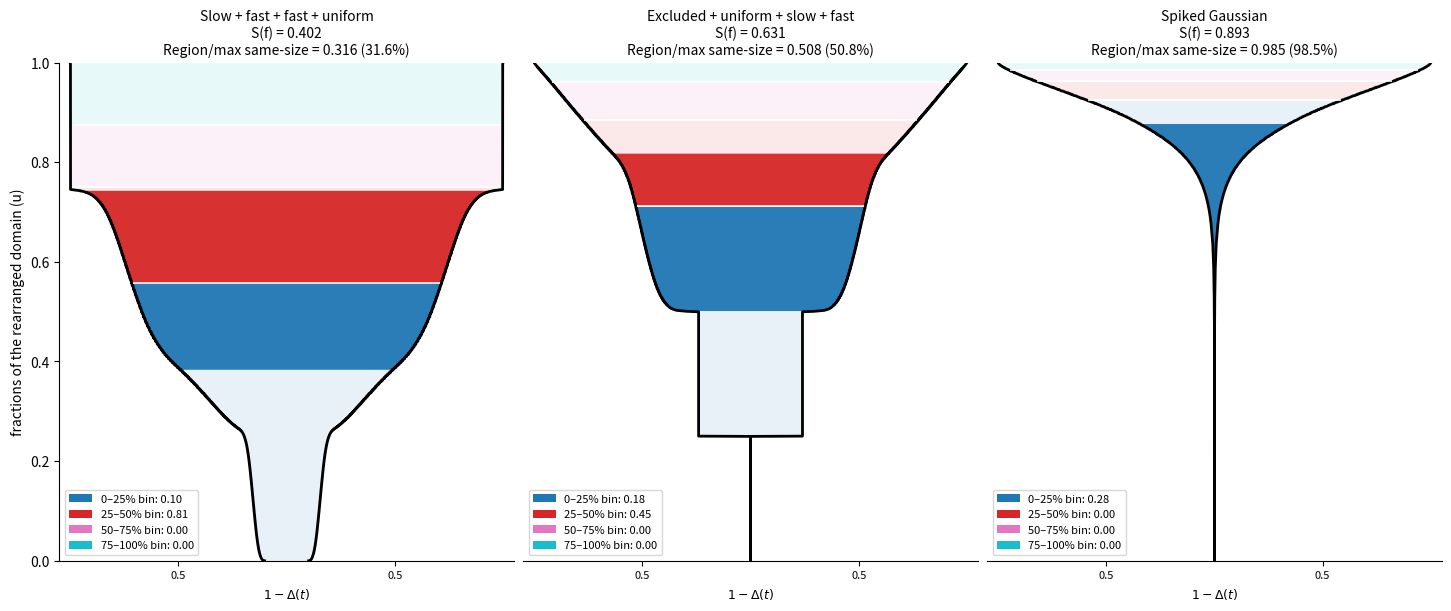

Source code (Python):
import numpy as np
import math
import matplotlib.pyplot as plt
import matplotlib.colors as mcolors
from matplotlib.patches import Patch

# === 1a. Midpoint grid sampler ===
def midpoint_discretize(pdf, bounds, bins, normalize=False, return_coords=False):

    bounds = np.array(bounds, dtype=float)
    dims = bounds.shape[0]
    if np.isscalar(bins):
        bins = [int(bins)] * dims
    bins = np.array(bins, dtype=int)

    # Step sizes for each dimension
    widths = (bounds[:, 1] - bounds[:, 0]) / bins

    # Midpoint coordinates for each axis
    coords = [
        bounds[i, 0] + (np.arange(bins[i]) + 0.5) * widths[i]
        for i in range(dims)
    ]

    # Cartesian product of midpoints
    grids = np.meshgrid(*coords, indexing="ij")
    pts = np.stack([g.ravel() for g in grids], axis=-1)

    # Check list of PDFs or single PDF
    if callable(pdf):
        pdfs = [pdf]
        single = True
    elif isinstance(pdf, (list, tuple)):
        pdfs = pdf
        single = False
    else:
        raise TypeError("pdf must be a callable or list of callables")

    results = []
    for f in pdfs:
        try:
            dvals = f(pts) if dims > 1 else f(pts.ravel())
        except Exception:
            dvals = np.zeros(pts.shape[0], dtype=float)  # return zeros if failure

        dvals = np.asarray(dvals, float)

        # Handle NaN → 0, -inf → 0, +inf → large finite number
        nan_mask = np.isnan(dvals)
        neg_inf_mask = dvals == -np.inf
        pos_inf_mask = dvals == np.inf

        if np.any(pos_inf_mask):
            finite_mask = np.isfinite(dvals)
            if np.any(finite_mask):
                max_finite = np.max(dvals[finite_mask])
                replacement_value = max_finite * 1e6
            else:
                replacement_value = 1e6
            dvals[pos_inf_mask] = replacement_value

        dvals[nan_mask | neg_inf_mask] = 0.0

        # Clip negatives
        dvals = np.clip(dvals, 0, None)

        if normalize:
            # --- Normalization ---
            cell_volume = np.prod(widths)
            total_mass = np.sum(dvals) * cell_volume
            if total_mass <= 0:
                raise ValueError("PDF has zero total mass over the given bounds.")
            dvals /= total_mass

        results.append(dvals.ravel())

    if single:
        if return_coords:
            return results[0], coords
        return results[0]
    else:
        if return_coords:
            return results, coords
        return results

# === 2. Multidimensional sharpness calculator ===
def sharpness_multi(dvals, mode="simplified", plot_data=False):
    dvals = np.asarray(dvals, float).ravel()
    N = dvals.size
    L = 1.0 / dvals.mean()  # infer total domain volume
    v = L / N               # volume per cell
    d_sorted = np.sort(dvals)

    if mode == "simplified":
        weights = np.arange(N, dtype=float) + 0.5
        t = weights * v
        integral = v * np.dot(d_sorted, t)
        score = (2.0 / L) * integral - 1.0
        if plot_data:
            return score, t, t * d_sorted
        return score

    elif mode == "ml":
        idx = np.arange(N, dtype=float)
        t = idx * v
        m = np.cumsum(d_sorted[::-1])[::-1] * v
        dL = d_sorted * (L - t)
        score = (m[:-1] - dL[:-1]).sum() / N
        if plot_data:
            return score, t, m, dL
        return score

    elif mode == "gini":
        cum_mass = np.concatenate([[0], np.cumsum(d_sorted) * v])
        lorenz_area = np.sum((cum_mass[:-1] + cum_mass[1:]) / 2) * (1 / N)
        score = 1.0 - 2.0 * lorenz_area
        if plot_data:
            u = np.linspace(0, 1, N+1)
            return score, u, cum_mass
        return score

    else:
        raise ValueError("mode must be 'simplified', 'ml', or 'gini'")


# ============================================================
# PDFs on [0,2]^3, so |Omega| = 8
# ============================================================
bounds8 = [(0.0, 2.0), (0.0, 2.0), (0.0, 2.0)]
L = 8.0

def local_coords(pts):
    pts = np.atleast_2d(pts)
    x, y, z = pts[:, 0], pts[:, 1], pts[:, 2]

    q1 = (x < 1.0) & (y < 1.0)
    q2 = (x >= 1.0) & (y < 1.0)
    q3 = (x < 1.0) & (y >= 1.0)
    q4 = (x >= 1.0) & (y >= 1.0)

    u = np.where(x < 1.0, x, x - 1.0)
    v = np.where(y < 1.0, y, y - 1.0)
    w = z / 2.0
    s = (u + v + w) / 3.0
    return s, q1, q2, q3, q4

def exp_shape_mean1(s, alpha):
    if abs(alpha) < 1e-12:
        return np.ones_like(s)
    mean = (3.0 * (np.exp(alpha / 3.0) - 1.0) / alpha) ** 3
    return np.exp(alpha * s) / mean

def pdf_smooth_quadrants_2(pts):
    pts = np.atleast_2d(pts)
    s, q1, q2, q3, q4 = local_coords(pts)
    out = np.zeros(pts.shape[0], dtype=float)
    out[q1] = (0.04 / 2.0) * exp_shape_mean1(s[q1], alpha=0.9)
    out[q2] = (0.18 / 2.0) * exp_shape_mean1(s[q2], alpha=3.5)
    out[q3] = (0.28 / 2.0) * exp_shape_mean1(s[q3], alpha=1.1)
    out[q4] = (0.50 / 2.0)
    return out

def pdf_smooth_quadrants_3(pts):
    pts = np.atleast_2d(pts)
    s, q1, q2, q3, q4 = local_coords(pts)
    out = np.zeros(pts.shape[0], dtype=float)
    out[q1] = 0.0
    out[q2] = (0.08 / 2.0)
    out[q3] = (0.22 / 2.0) * exp_shape_mean1(s[q3], alpha=1.1)
    out[q4] = (0.70 / 2.0) * exp_shape_mean1(s[q4], alpha=4.0)
    return out

def _gaussian_box_norm(mu, sigma, a=0.0, b=2.0):
    total = 1.0
    for m, s in zip(mu, sigma):
        z1 = (a - m) / (math.sqrt(2.0) * s)
        z2 = (b - m) / (math.sqrt(2.0) * s)
        total *= s * math.sqrt(math.pi / 2.0) * (math.erf(z2) - math.erf(z1))
    return total

def pdf_spiked_gaussian(pts, mu=(1.65, 1.35, 1.55), sigma=(0.30, 0.30, 0.30)):
    pts = np.atleast_2d(pts)
    mu = np.asarray(mu, dtype=float)[None, :]
    sigma = np.asarray(sigma, dtype=float)[None, :]
    z = np.exp(-0.5 * np.sum(((pts - mu) / sigma) ** 2, axis=1))
    Z = _gaussian_box_norm(mu.ravel(), sigma.ravel(), a=0.0, b=2.0)
    return z / Z


# Local_contribution_y_grid
def plot_local_contribution_y_grid(
    pdfs,
    region_bounds,
    bounds=None,
    bins=None,
    normalize=False,
    compress_y=True,
    mass_bins=5,
    show_region_arrows=False,
    per_row=3,
    titles=None,
    figsize_per_panel=(4.8, 6.0),
    return_results=False,
    zoom_y=0.0,
):
    """
    Plot local_contribution_y overlays for one or many PDFs / (dvals, coords) tuples.
    
    NOTE: Requires sharpness_multi.py !

    Parameters
    ----------
    pdfs : callable, tuple, or list
        A single callable PDF, a single (dvals, coords) tuple, or a list of them.
        List elements may also be ("title", pdf_obj) pairs.
    region_bounds : tuple of tuples
        Region in the original domain, e.g. ((x_min, x_max), (y_min, y_max), ...).
    bounds : list of tuples, optional
        Required for callable PDFs.
    bins : int or list, optional
        Required for callable PDFs.
    normalize : bool, optional
        Normalize callable/tuple input to total mass 1.
    compress_y : bool, optional
        If True, plot y-axis as fractions of the rearranged domain [0,1].
    mass_bins : int, optional
        Number of cumulative-mass bins, must be between 1 and 10.
    show_region_arrows : bool, optional
        Kept for backward compatibility; not used in this version.
    per_row : int, optional
        Number of panels per row.
    titles : list of str, optional
        Optional titles, same length as the number of PDFs.
    figsize_per_panel : tuple, optional
        Size per panel as (width, height).
    return_results : bool, optional
        If True, return a list of per-panel result dictionaries.
    zoom_y : float, default=0.0
        Fraction of the rearranged domain from which to begin visualization.
        If 0.0, no zoom is applied. If nonzero, must be between
        0.000001 and 0.999999. The visible portion is stretched to the
        full plot height.

    Returns
    -------
    list of dict, optional
        Returned only if return_results=True.
    """

    if not (1 <= int(mass_bins) <= 10):
        raise ValueError("mass_bins must be an integer between 1 and 10.")
    if per_row < 1:
        raise ValueError("per_row must be at least 1.")
    if zoom_y != 0.0:
        if not (0.000001 <= zoom_y <= 0.999999):
            raise ValueError(
                "zoom must be 0.0 (no zoom) or between 0.000001 and 0.999999."
            )

    def _infer_grid_widths_and_measure(coords):
        widths = []
        spans = []
        for c in coords:
            c = np.asarray(c, float)
            if c.size >= 2:
                w = float(np.median(np.diff(c)))
                span = (c[-1] - c[0]) + w
            else:
                w = 1.0
                span = 1.0
            widths.append(w)
            spans.append(span)
        widths = np.asarray(widths, float)
        return widths, float(np.prod(widths)), float(np.prod(spans))

    def _lighten_color(color, frac=0.82):
        rgb = np.array(mcolors.to_rgb(color))
        return tuple((1.0 - frac) * rgb + frac * np.ones(3))

    def _resample_for_plot(t, w, max_points=2000):
        t = np.asarray(t)
        w = np.asarray(w)
        if len(t) <= max_points:
            return t, w
        t_new = np.linspace(t[0], t[-1], max_points)
        w_new = np.interp(t_new, t, w)
        return t_new, w_new

    def _normalize_input_list(pdfs, titles):
        if callable(pdfs) or (
            isinstance(pdfs, tuple)
            and len(pdfs) == 2
            and not isinstance(pdfs[0], str)
        ):
            items = [pdfs]
        elif isinstance(pdfs, (list, tuple)):
            items = list(pdfs)
        else:
            raise TypeError("pdfs must be a callable, a (dvals, coords) tuple, or a list of them.")

        normalized_items = []
        for k, item in enumerate(items):
            if isinstance(item, tuple) and len(item) == 2 and isinstance(item[0], str):
                title, pdf_obj = item
            else:
                title = None
                pdf_obj = item
            normalized_items.append((title, pdf_obj))

        if titles is not None:
            if len(titles) != len(normalized_items):
                raise ValueError("titles must have the same length as the number of PDFs.")
            normalized_items = [(titles[i], normalized_items[i][1]) for i in range(len(normalized_items))]
        else:
            normalized_items = [
                (title if title is not None else f"PDF {i+1}", pdf_obj)
                for i, (title, pdf_obj) in enumerate(normalized_items)
            ]

        return normalized_items

    def _prepare_pdf(pdf_obj):
        if callable(pdf_obj):
            if bounds is None or bins is None:
                raise ValueError("bounds and bins are required for callable PDFs.")

            bounds_arr = np.array(bounds, dtype=float)
            dims = bounds_arr.shape[0]

            if np.isscalar(bins):
                bins_arr = np.array([int(bins)] * dims, dtype=int)
            else:
                bins_arr = np.array(bins, dtype=int)

            widths = (bounds_arr[:, 1] - bounds_arr[:, 0]) / bins_arr
            coords = [
                bounds_arr[i, 0] + (np.arange(bins_arr[i]) + 0.5) * widths[i]
                for i in range(dims)
            ]

            dvals = midpoint_discretize(pdf_obj, bounds, bins, normalize=False)
            dvals = np.asarray(dvals, float).ravel()

            coords = [np.asarray(c, float) for c in coords]
            domain_measure = float(np.prod(bounds_arr[:, 1] - bounds_arr[:, 0]))
            cell_volume = float(np.prod(widths))

            if normalize:
                total_mass = np.sum(dvals) * cell_volume
                if total_mass <= 0:
                    raise ValueError("PDF has zero total mass over the given bounds.")
                dvals = dvals / total_mass

        elif isinstance(pdf_obj, tuple) and len(pdf_obj) == 2:
            dvals, coords = pdf_obj
            dvals = np.asarray(dvals, float).ravel()

            if not isinstance(coords, list):
                raise ValueError("coords must be a list of arrays for tuple input.")
            coords = [np.asarray(c, float) for c in coords]

            expected_shape = tuple(len(c) for c in coords)
            if len(dvals) != np.prod(expected_shape):
                raise ValueError(
                    f"Shape mismatch: dvals length {len(dvals)} does not match "
                    f"the product of coords dimensions {np.prod(expected_shape)}"
                )

            _, cell_volume, domain_measure = _infer_grid_widths_and_measure(coords)

            if normalize:
                total_mass = np.sum(dvals) * cell_volume
                if total_mass <= 0:
                    raise ValueError("PDF has zero total mass over the given grid.")
                dvals = dvals / total_mass

        else:
            raise TypeError("Each PDF entry must be a callable or a (dvals, coords) tuple.")

        grids = np.meshgrid(*coords, indexing="ij")
        points = np.stack([g.ravel() for g in grids], axis=-1)

        dims = len(coords)
        if len(region_bounds) != dims:
            raise ValueError("region_bounds dimensionality does not match the PDF dimensionality.")

        N = dvals.size
        L = domain_measure if domain_measure > 0 else 1.0 / max(dvals.mean(), 1e-16)
        v = L / N

        d_sorted = np.sort(np.clip(dvals, 0, None))
        t_left = np.arange(N, dtype=float) * v
        t_mid = t_left + 0.5 * v

        m = np.cumsum(d_sorted[::-1])[::-1] * v
        dL = d_sorted * (L - t_left)
        delta = m - dL
        width = np.clip(1.0 - delta, 0.0, 1.0)
        score = float(np.sum(delta) / N)
        cum_mass_used = np.cumsum(d_sorted) * v

        mask = np.ones(len(points), dtype=bool)
        for i, (min_val, max_val) in enumerate(region_bounds):
            coord = coords[i]
            if not (
                np.min(coord) - 0.1 <= min_val <= np.max(coord) + 0.1
                and np.min(coord) - 0.1 <= max_val <= np.max(coord) + 0.1
            ):
                raise ValueError("Value(s) out of bounds")
            mask &= (points[:, i] >= min_val) & (points[:, i] <= max_val)

        region_indices = np.where(mask)[0]
        densities = dvals[region_indices]
        t_indices = np.searchsorted(d_sorted, densities, side="left")
        t_indices = np.clip(t_indices, 0, N - 1)

        contribution = float(np.sum(delta[t_indices]) / N)
        contribution_percentage = float((contribution / score) * 100) if score > 0 else 0.0

        all_t_indices = np.searchsorted(d_sorted, dvals, side="left")
        all_t_indices = np.clip(all_t_indices, 0, N - 1)
        all_cell_contrib = delta[all_t_indices] / N
        region_size = len(region_indices)

        if region_size > 0:
            max_contribution_same_size = float(np.sum(np.sort(all_cell_contrib)[-region_size:]))
        else:
            max_contribution_same_size = 0.0

        if max_contribution_same_size > 0:
            relative_to_max_same_size = contribution / max_contribution_same_size
        else:
            relative_to_max_same_size = 0.0

        def _mass_edge_t(p):
            if p <= 0:
                return 0.0
            if p >= 1:
                return L
            i = int(np.searchsorted(cum_mass_used, p, side="left"))
            i = min(i, N - 1)
            prev = 0.0 if i == 0 else cum_mass_used[i - 1]
            qi = d_sorted[i]
            if qi <= 0:
                return float(t_left[i])
            return float(t_left[i] + (p - prev) / qi)

        mass_edges = np.linspace(0.0, 1.0, mass_bins + 1)
        t_edges = np.array([_mass_edge_t(p) for p in mass_edges], dtype=float)
        cmap = plt.get_cmap("tab10", mass_bins)
        bin_colors = [cmap(i) for i in range(mass_bins)]

        ratios = np.zeros(mass_bins, dtype=float)
        t_lows = np.full(mass_bins, np.nan, dtype=float)
        t_highs = np.full(mass_bins, np.nan, dtype=float)

        zero_starts = np.full(mass_bins, np.nan, dtype=float)
        zero_ends = np.full(mass_bins, np.nan, dtype=float)

        # Visualization-only t locations:
        # spread repeated selected densities across their plateau in rearranged space
        t_selected_vis = np.full(len(densities), np.nan, dtype=float)
        assigned = np.zeros(len(densities), dtype=bool)

        top_density = float(d_sorted[-1])

        for k in range(len(densities)):
            if assigned[k]:
                continue

            dens0 = densities[k]
            same_mask = (~assigned) & np.isclose(densities, dens0, atol=1e-14, rtol=1e-12)
            same_idx = np.where(same_mask)[0]

            plateau_idx = np.where(np.isclose(d_sorted, dens0, atol=1e-14, rtol=1e-12))[0]

            if len(plateau_idx) == 0:
                t_selected_vis[same_idx] = t_mid[t_indices[same_idx]]
            elif len(plateau_idx) == 1:
                t_selected_vis[same_idx] = t_mid[plateau_idx[0]]
            else:
                n_sel = len(same_idx)

                # For a flat top plateau, place the selected segment at the top end.
                # Otherwise place it from the lower end of the plateau.
                if np.isclose(dens0, top_density, atol=1e-14, rtol=1e-12) and np.allclose(delta[plateau_idx], 0.0, atol=1e-12):
                    chosen = plateau_idx[max(0, len(plateau_idx) - n_sel):]
                else:
                    chosen = plateau_idx[:n_sel]

                if len(chosen) < n_sel:
                    chosen = np.pad(chosen, (0, n_sel - len(chosen)), mode="edge")

                t_selected_vis[same_idx] = t_mid[chosen[:n_sel]]

            assigned[same_idx] = True

        for i in range(mass_bins):
            if i < mass_bins - 1:
                mask_all = (t_mid >= t_edges[i]) & (t_mid < t_edges[i + 1])
                mask_sel_vis = (t_selected_vis >= t_edges[i]) & (t_selected_vis < t_edges[i + 1])
            else:
                mask_all = (t_mid >= t_edges[i]) & (t_mid <= t_edges[i + 1])
                mask_sel_vis = (t_selected_vis >= t_edges[i]) & (t_selected_vis <= t_edges[i + 1])

            total_bin_contrib = np.sum(delta[mask_all])

            if np.any(mask_sel_vis):
                sel_idx = t_indices[mask_sel_vis]
                sel_densities = densities[mask_sel_vis]
                sel_t_vis = t_selected_vis[mask_sel_vis]

                selected_bin_contrib = np.sum(delta[sel_idx])

                if total_bin_contrib > 0:
                    ratios[i] = selected_bin_contrib / total_bin_contrib
                else:
                    ratios[i] = 0.0

                zero_mask = np.isclose(sel_densities, 0.0, atol=1e-14, rtol=1e-12)
                if np.any(zero_mask):
                    zero_t = sel_t_vis[zero_mask]
                    zero_starts[i] = np.min(zero_t) - 0.5 * v
                    zero_ends[i] = np.max(zero_t) + 0.5 * v

                regular_mask = ~zero_mask
                if np.any(regular_mask):
                    regular_t = sel_t_vis[regular_mask]
                    t_lows[i] = np.min(regular_t) - 0.5 * v
                    t_highs[i] = np.max(regular_t) + 0.5 * v

        return {
            "coords": coords,
            "points": points,
            "dvals": dvals,
            "L": L,
            "v": v,
            "N": N,
            "t_mid": t_mid,
            "width": width,
            "delta": delta,
            "score": score,
            "contribution": contribution,
            "contribution_percentage": contribution_percentage,
            "max_contribution_same_size": max_contribution_same_size,
            "relative_to_max_same_size": relative_to_max_same_size,
            "t_edges": t_edges,
            "ratios": np.clip(ratios, 0.0, 1.0),
            "t_lows": t_lows,
            "t_highs": t_highs,
            "zero_starts": zero_starts,
            "zero_ends": zero_ends,
            "colors": bin_colors,
        }

    items = _normalize_input_list(pdfs, titles)
    n = len(items)
    ncols = min(per_row, n)
    nrows = int(np.ceil(n / ncols))

    fig, axes = plt.subplots(
        nrows,
        ncols,
        figsize=(figsize_per_panel[0] * ncols, figsize_per_panel[1] * nrows),
        sharey=True,
        constrained_layout=True,
    )
    axes = np.atleast_1d(axes).ravel()

    results = []

    for ax, (title, pdf_obj) in zip(axes, items):
        res = _prepare_pdf(pdf_obj)
        results.append({"title": title, **res})

        t_mid = res["t_mid"]
        width = res["width"]
        t_edges = res["t_edges"]
        ratios = res["ratios"]
        t_lows = res["t_lows"]
        t_highs = res["t_highs"]
        zero_starts = res["zero_starts"]
        zero_ends = res["zero_ends"]
        colors = res["colors"]
        L = res["L"]
        score = res["score"]

        frac = t_mid / L
        frac_edges = t_edges / L

        t_draw, width_draw = _resample_for_plot(t_mid, width, max_points=2000)

        if zoom_y == 0.0:
            y_draw = t_draw / L if compress_y else t_draw

            ax.plot(width_draw, y_draw, color="black", linewidth=2)
            ax.plot(-width_draw, y_draw, color="black", linewidth=2)

            # Base light mass bins
            for i in range(mass_bins):
                if i < mass_bins - 1:
                    mask_bin = (t_mid >= t_edges[i]) & (t_mid < t_edges[i + 1])
                else:
                    mask_bin = (t_mid >= t_edges[i]) & (t_mid <= t_edges[i + 1])

                if np.any(mask_bin):
                    t_bin = t_mid[mask_bin]
                    w_bin = width[mask_bin]
                    t_bin_draw, w_bin_draw = _resample_for_plot(t_bin, w_bin, max_points=500)

                    ax.fill_betweenx(
                        (t_bin_draw / L) if compress_y else t_bin_draw,
                        -w_bin_draw,
                        w_bin_draw,
                        color=_lighten_color(colors[i], frac=0.90),
                        alpha=1.0,
                        linewidth=0,
                    )

            # White separators
            for te in t_edges[1:-1]:
                w_te = np.interp(te, t_mid, width)
                y_te = te / L if compress_y else te
                ax.hlines(
                    y_te,
                    xmin=-0.99 * w_te,
                    xmax=0.99 * w_te,
                    color="white",
                    lw=1.2,
                    alpha=0.95,
                )

        else:
            frac_draw = t_draw / L
            visible_mask = frac_draw >= zoom_y
            if not np.any(visible_mask):
                ax.set_visible(False)
                continue

            frac_draw_vis = frac_draw[visible_mask]
            width_draw_vis = width_draw[visible_mask]
            y_draw = (frac_draw_vis - zoom_y) / (1.0 - zoom_y)

            ax.plot(width_draw_vis, y_draw, color="black", linewidth=2)
            ax.plot(-width_draw_vis, y_draw, color="black", linewidth=2)

            # Base light mass bins
            for i in range(mass_bins):
                edge_lo = frac_edges[i]
                edge_hi = frac_edges[i + 1]

                if edge_hi <= zoom_y:
                    continue

                mask_bin = (
                    (frac >= max(edge_lo, zoom_y)) &
                    (frac <= edge_hi)
                )

                if np.any(mask_bin):
                    frac_bin = frac[mask_bin]
                    w_bin = width[mask_bin]
                    y_bin = (frac_bin - zoom_y) / (1.0 - zoom_y)
                    y_bin_draw, w_bin_draw = _resample_for_plot(y_bin, w_bin, max_points=500)

                    ax.fill_betweenx(
                        y_bin_draw,
                        -w_bin_draw,
                        w_bin_draw,
                        color=_lighten_color(colors[i], frac=0.90),
                        alpha=1.0,
                        linewidth=0,
                    )

            # White separators
            for fe in frac_edges[1:-1]:
                if fe <= zoom_y:
                    continue
                ye_plot = (fe - zoom_y) / (1.0 - zoom_y)
                w_fe = np.interp(fe, frac, width)
                ax.hlines(
                    ye_plot,
                    xmin=-0.99 * w_fe,
                    xmax=0.99 * w_fe,
                    color="white",
                    lw=1.2,
                    alpha=0.95,
                )

        # Overlay
        extra_handles = []
        for i in range(mass_bins):
            base_color = colors[i]

            # Full-width fill from t_min to t_max
            if np.isfinite(t_lows[i]) and np.isfinite(t_highs[i]) and (t_highs[i] > t_lows[i]):
                if zoom_y == 0.0:
                    mask_span = ((t_mid + 0.5 * res["v"]) > t_lows[i]) & ((t_mid - 0.5 * res["v"]) < t_highs[i])

                    if np.any(mask_span):
                        t_span = t_mid[mask_span]
                        w_span = width[mask_span]
                        t_span_draw, w_span_draw = _resample_for_plot(t_span, w_span, max_points=500)

                        ax.fill_betweenx(
                            (t_span_draw / L) if compress_y else t_span_draw,
                            -w_span_draw,
                            w_span_draw,
                            color=base_color,
                            alpha=0.95,
                            linewidth=0,
                        )
                else:
                    span_lo = t_lows[i] / L
                    span_hi = t_highs[i] / L

                    if span_hi > zoom_y:
                        mask_span = (
                            (frac >= max(span_lo, zoom_y)) &
                            (frac <= span_hi)
                        )

                        if np.any(mask_span):
                            frac_span = frac[mask_span]
                            w_span = width[mask_span]
                            y_span = (frac_span - zoom_y) / (1.0 - zoom_y)
                            y_span_draw, w_span_draw = _resample_for_plot(y_span, w_span, max_points=500)

                            ax.fill_betweenx(
                                y_span_draw,
                                -w_span_draw,
                                w_span_draw,
                                color=base_color,
                                alpha=0.95,
                                linewidth=0,
                            )

            # Zero-density plateau -> center bar
            if np.isfinite(zero_starts[i]) and np.isfinite(zero_ends[i]) and (zero_ends[i] > zero_starts[i]):
                if zoom_y == 0.0:
                    ax.plot(
                        [0.0, 0.0],
                        (np.array([zero_starts[i], zero_ends[i]]) / L) if compress_y else np.array([zero_starts[i], zero_ends[i]]),
                        color=base_color,
                        linewidth=2.6,
                        solid_capstyle="butt",
                    )
                else:
                    z0 = zero_starts[i] / L
                    z1 = zero_ends[i] / L
                    if z1 > zoom_y:
                        z0_clip = max(z0, zoom_y)
                        y_zero = (np.array([z0_clip, z1]) - zoom_y) / (1.0 - zoom_y)
                        ax.plot(
                            [0.0, 0.0],
                            y_zero,
                            color=base_color,
                            linewidth=2.6,
                            solid_capstyle="butt",
                        )

            mass_start = 100 * i / mass_bins
            mass_end = 100 * (i + 1) / mass_bins
            extra_handles.append(
                Patch(
                    facecolor=base_color,
                    edgecolor="none",
                    label=f"{mass_start:.0f}–{mass_end:.0f}% bin: {ratios[i]:.2f}",
                )
            )

        ax.set_xlim(-1.05, 1.05)
        ax.set_ylim(0, 1.0 if (compress_y or zoom_y != 0.0) else L)

        if zoom_y == 0.0:
            ax.set_title(
                f"{title}\nS(f) = {score:.3f}\nRegion/max same-size = {res['relative_to_max_same_size']:.3f} ({100 * res['relative_to_max_same_size']:.1f}%)",
                fontsize=10,
            )
        else:
            ax.set_title(
                f"{title}\nS(f) = {score:.3f}, zoom from {zoom_y:.2f}\nRegion/max same-size = {res['relative_to_max_same_size']:.3f} ({100 * res['relative_to_max_same_size']:.1f}%)",
                fontsize=10,
            )

        ax.spines["top"].set_visible(False)
        ax.grid(False)
        ax.set_xlabel(r"$1-\Delta(t)$", fontsize=9)
        ax.set_xticks([-0.5, 0.5])
        ax.set_xticklabels(["0.5", "0.5"], fontsize=8)

        if zoom_y != 0.0:
            tick_pos = np.linspace(0.0, 1.0, 6)
            frac_tick_vals = zoom_y + tick_pos * (1.0 - zoom_y)

            if compress_y:
                tick_labels = [f"{v:.3f}" for v in frac_tick_vals]
            else:
                tick_labels = [f"{(v * L):.3f}" for v in frac_tick_vals]

            ax.set_yticks(tick_pos)
            ax.set_yticklabels(tick_labels, fontsize=8)

        if ax is axes[0]:
            if compress_y:
                ax.set_ylabel("fractions of the rearranged domain (u)")
            else:
                ax.set_ylabel("rearranged domain (t)")
            ax.spines["right"].set_visible(False)
        else:
            ax.tick_params(axis="y", left=False, labelleft=False, right=False, labelright=False)
            ax.spines["left"].set_visible(False)
            ax.spines["right"].set_visible(False)

        if extra_handles:
            ax.legend(handles=extra_handles, fontsize=8, loc="best")

    for ax in axes[n:]:
        ax.set_visible(False)

    plt.show()

    if return_results:
        return results



# PLOT
pdf_specs = [
    ("Slow + fast + fast + uniform", pdf_smooth_quadrants_2),
    ("Excluded + uniform + slow + fast", pdf_smooth_quadrants_3),
    ("Spiked Gaussian", pdf_spiked_gaussian),
]

plot_local_contribution_y_grid(
    pdf_specs,
    region_bounds=((0, 1), (1, 2), (0, 2)),
    bounds=bounds8,
    bins=60,
    normalize=True,
    compress_y=True,
    mass_bins=4,
    show_region_arrows=False,
    per_row=3,
    zoom_y=0.0,
)
